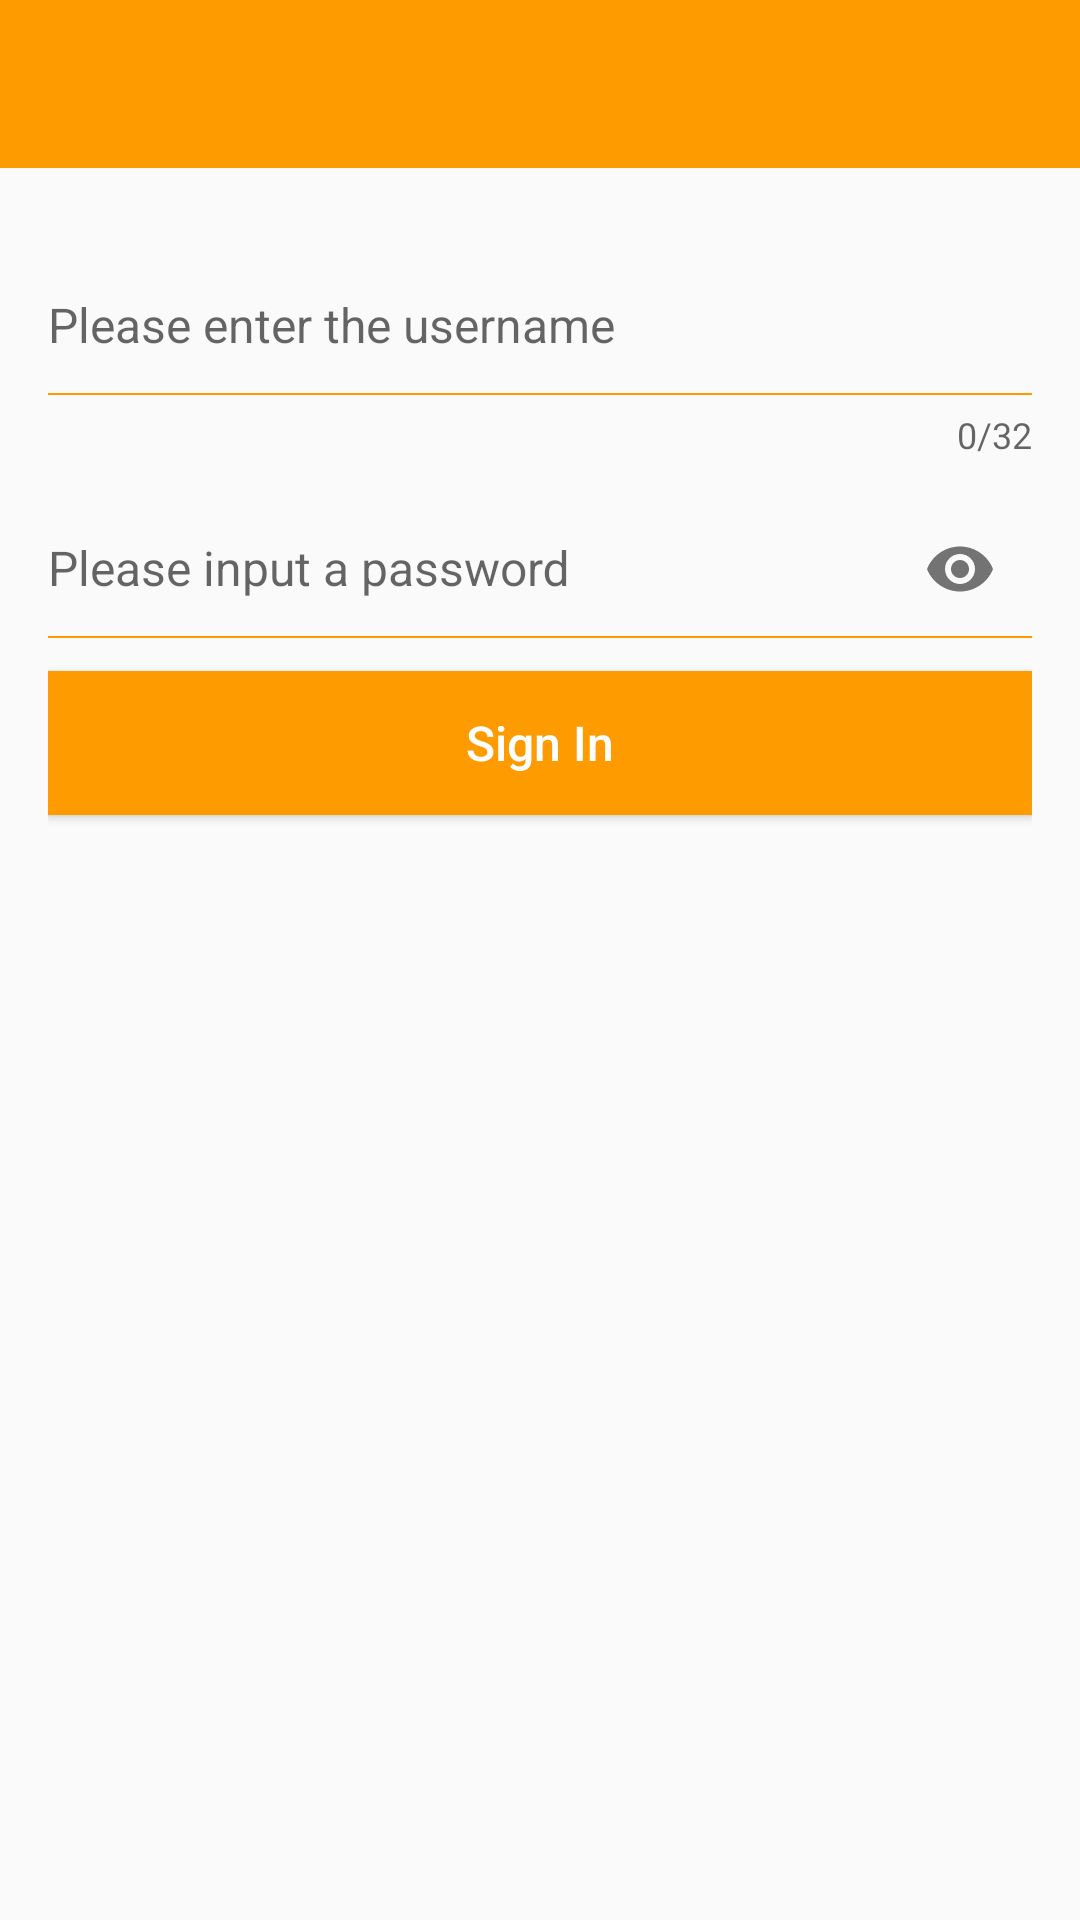

The Android layout XML behind this screen, and the referenced resources:
<!-- AndroidManifest.xml: application theme AppTheme -->
<!-- res/layout/activity_main.xml -->
<?xml version="1.0" encoding="utf-8"?>
<LinearLayout xmlns:android="http://schemas.android.com/apk/res/android"
    xmlns:app="http://schemas.android.com/apk/res-auto"
    android:layout_width="match_parent"
    android:layout_height="match_parent"
    android:orientation="vertical">

    <include layout="@layout/toolbar_back_include" />

    <LinearLayout
        android:layout_width="match_parent"
        android:layout_height="match_parent"
        android:layout_marginTop="16dp"
        android:orientation="vertical"
        android:paddingEnd="16dp"
        android:paddingStart="16dp">


        <LinearLayout
            android:layout_width="match_parent"
            android:layout_height="wrap_content"
            android:focusable="true"
            android:focusableInTouchMode="true"
            android:orientation="vertical">

            <android.support.design.widget.TextInputLayout
                android:id="@+id/textlayout_username_login"
                android:layout_width="match_parent"
                android:layout_height="wrap_content"
                android:imeOptions="actionNext"
                app:counterEnabled="true"
                app:counterMaxLength="32"
                app:hintTextAppearance="@style/login_hintAppearance">

                <android.support.design.widget.TextInputEditText
                    android:id="@+id/et_username_login"
                    android:layout_width="match_parent"
                    android:layout_height="48dp"
                    android:background="@drawable/login_et_selector_bg"
                    android:hint="@string/login_text_hint_username"
                    android:inputType="text"
                    android:lines="1"
                    android:maxLength="32"
                    android:textCursorDrawable="@drawable/login_et_cursor_color"
                    android:textSize="16sp" />

            </android.support.design.widget.TextInputLayout>

            <android.support.design.widget.TextInputLayout
                android:id="@+id/textlayout_password_login"
                android:layout_width="match_parent"
                android:layout_height="wrap_content"
                app:hintTextAppearance="@style/login_hintAppearance"
                app:passwordToggleEnabled="true">

                <android.support.design.widget.TextInputEditText
                    android:id="@+id/et_password_login"
                    android:layout_width="match_parent"
                    android:layout_height="48dp"
                    android:background="@drawable/login_et_selector_bg"
                    android:hint="@string/login_text_hint_password"
                    android:imeOptions="actionDone"
                    android:inputType="textPassword"
                    android:lines="1"
                    android:singleLine="true"
                    android:textCursorDrawable="@drawable/login_et_cursor_color"
                    android:textSize="16sp" />

            </android.support.design.widget.TextInputLayout>
        </LinearLayout>

        <Button
            android:id="@+id/btn_signin_login"
            android:layout_width="match_parent"
            android:layout_height="wrap_content"
            android:layout_marginTop="10dp"
            android:background="@color/color_login_btn_bg"
            android:text="@string/login_btn_text"
            android:textAllCaps="false"
            android:textColor="#fff"
            android:textSize="16sp" />
    </LinearLayout>
</LinearLayout>
<!-- res/layout/toolbar_back_include.xml (included above) -->
<?xml version="1.0" encoding="utf-8"?>
<android.support.design.widget.AppBarLayout xmlns:android="http://schemas.android.com/apk/res/android"
    android:id="@+id/appbar_layout_toolbar"
    android:layout_width="match_parent"
    android:layout_height="wrap_content"
    android:background="@color/color_toolbar_appbar_bg"
    android:orientation="vertical">

    <RelativeLayout
        android:layout_width="match_parent"
        android:layout_height="56dp"
        android:paddingEnd="16dp"
        >

        <ImageView
            android:id="@+id/iv_back_toolbar"
            android:layout_width="48dp"
            android:layout_height="48dp"
            android:padding="8dp"
            android:layout_centerVertical="true"
            android:src="@drawable/ic_arrow_back_toobar" />

        <TextView
            android:id="@+id/tv_title_toolbar"
            android:layout_width="wrap_content"
            android:layout_height="wrap_content"
            android:layout_centerInParent="true"
            android:text=""
            android:textColor="@color/color_toolbar_text"
            android:textSize="20sp" />

    </RelativeLayout>
</android.support.design.widget.AppBarLayout>
<!-- resources referenced by this layout -->
<resources>
  <color name="color_login_btn_bg">#FE9B00</color>
  <color name="color_toolbar_appbar_bg">#FE9B00</color>
  <color name="color_toolbar_text">#FFFFFF</color>
  <!-- drawable login_et_cursor_color (drawable) -->
  <?xml version="1.0" encoding="utf-8"?>
  <shape xmlns:android="http://schemas.android.com/apk/res/android"
      android:shape="rectangle">
      <size android:width="1dp"
          />
      <solid android:color="@color/login_edit_cursor_color"/>
  </shape>
  <!-- drawable login_et_selector_bg (drawable) -->
  <?xml version="1.0" encoding="utf-8"?>
  <selector xmlns:android="http://schemas.android.com/apk/res/android">
  
      <item android:state_focused="true">
          <layer-list>
              <item android:bottom="1dp" android:left="-2dp" android:right="-2dp" android:top="-2dp">
                  <shape android:shape="rectangle">
                      <stroke android:width="1dp" android:color="@color/login_edit_selector_bgColor1" />
                  </shape>
              </item>
          </layer-list>
      </item>
      <item android:state_pressed="true">
          <layer-list>
              <item android:bottom="1dp" android:left="-2dp" android:right="-2dp" android:top="-2dp">
                  <shape android:shape="rectangle">
                      <stroke android:width="1dp" android:color="@color/login_edit_selector_bgColor2" />
                  </shape>
              </item>
          </layer-list>
      </item>
      <item>
          <layer-list>
              <item android:bottom="1dp" android:left="-2dp" android:right="-2dp" android:top="-2dp">
                  <shape android:shape="rectangle">
                      <stroke android:width="0.5dp" android:color="@color/login_edit_selector_bgColor3" />
                  </shape>
              </item>
          </layer-list>
      </item>
  </selector>
  <string name="login_btn_text">Sign In</string>
  <string name="login_text_hint_password">Please input a password</string>
  <string name="login_text_hint_username">Please enter the username</string>
  <style name="login_hintAppearance">
          <item name="android:textSize">14sp</item>
          <item name="android:textColor">@color/tab_login_press</item>
      </style>
  <style name="AppTheme" parent="Theme.AppCompat.Light.NoActionBar">
          
          <item name="colorPrimary">@color/colorPrimary</item>
          <item name="colorPrimaryDark">@color/colorPrimaryDark</item>
          <item name="colorAccent">@color/colorAccent</item>
      </style>
  <color name="login_edit_cursor_color">#FE9B00</color>
  <color name="login_edit_selector_bgColor1">#FE9B00</color>
  <color name="login_edit_selector_bgColor2">#FE9B00</color>
  <color name="login_edit_selector_bgColor3">#FE9B00</color>
  <color name="tab_login_press">#FE9B00</color>
  <color name="colorPrimary">#3F51B5</color>
  <color name="colorPrimaryDark">#303F9F</color>
  <color name="colorAccent">#FF4081</color>
</resources>
